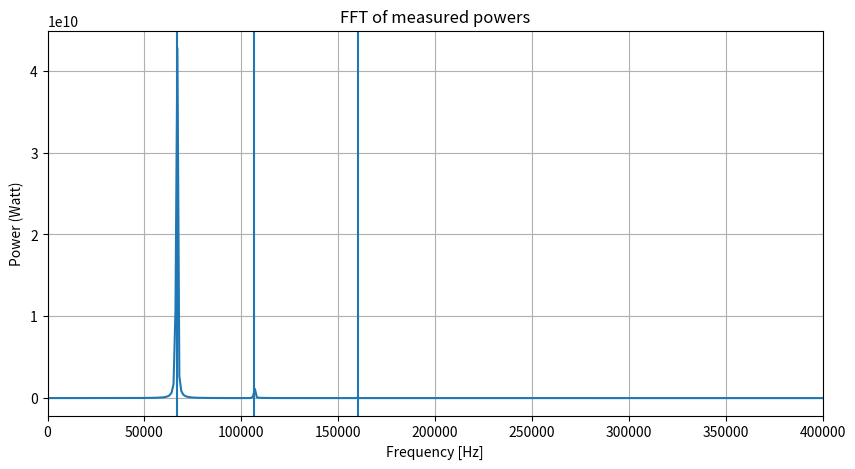

Reproduce this figure in Python.
import numpy as np
from scipy import fft, signal
import matplotlib.pyplot as plt


DISTS = [5, 8, 12] ## assumed to be sorted
C = 3e8

def create_tones(dists, t, B = 200e6, T = 0.1e-3, amplitudes = np.ones_like(DISTS)):
    all_S_beats = []

    for j in range(len(t)): ## for every time moment
        #print(t[j])
        S_beats = []
        for i, dist in enumerate(dists):
            tau_n = 2*dist/C
            exponent = 1j*2*np.pi*(B/T)*t[j]*tau_n
            S_beat = np.real(np.exp(exponent))*amplitudes[i]
            S_beats.append(S_beat)
        
        all_S_beats.append(S_beats)
    

    received_signal = np.sum(all_S_beats, axis=1)

    return all_S_beats, received_signal

def calc_amplitudes(dists, rcses = False, reference_0 = True):
    amplitudes = np.ones_like(dists)

    if (reference_0 == False):
        at_zero = (4*np.pi*(dists[0]**2))**2
        #print(at_zero)
        amplitudes = amplitudes*at_zero
        
    # print(amplitudes)

    for i, dist in enumerate(dists):
        correction_factor = 1/((4*np.pi*(dist**2))**2)
        amplitudes[i] = amplitudes[i]*correction_factor
    
    # print(amplitudes)

    if (rcses != False):
        for i, rcs, in enumerate(rcses):
            amplitudes[i] = amplitudes[i]*rcs

    return amplitudes

def calc_expected_freqs(dists, B, T):
    freqs = np.zeros_like(dists)
    for i, dist in enumerate(dists):
        freqs[i] = 2*B*dist/(C*T)
    print(f"The expected frequencies are {freqs}")
    return freqs

def recalc_dists_from_signal(received_signal, sampling_rate, B, T):
    received_fft = fft.fft(received_signal)
    power_spectrum = np.abs(received_fft)**2
    freq_axis = fft.fftfreq(len(power_spectrum), d=1/sampling_rate)
    
    peaks_index = signal.find_peaks(power_spectrum)

    freqs = np.zeros_like(peaks_index[0])
    for i, index in enumerate(peaks_index[0]):
        freqs[i] = freq_axis[index]


    print(f"The found frequencies are {freqs}")

    dists = np.zeros_like(freqs)
    for i, freq in enumerate(freqs):
        dists[i] = (C*T*freq)/(2*B)
    
    print(f"The found distances are {dists}")
    return dists


def plot_power_spectra(received_signal, sampling_rate, dB = False, calc_freqs = False, calc_dists = False, dists = [], B =0, T =0):
    received_fft = fft.fft(received_signal)
    power_spectrum = np.abs(received_fft)**2
    power_db = 10*np.log10(power_spectrum)

    freq_axis = fft.fftfreq(len(power_spectrum), d=1/sampling_rate)

    plt.figure(figsize=(10,5))
    if (dB == True):
        plt.plot(freq_axis[:len(freq_axis)//2], power_db[:len(power_db)//2])
        plt.ylabel("Power (dB)")
    else:
        plt.plot(freq_axis[:len(freq_axis)//2], power_spectrum[:len(power_spectrum)//2])
        plt.ylabel("Power (Watt)")
    
    if (calc_freqs == True):
        freqs = calc_expected_freqs(dists, B, T)    
        for i, freq in enumerate(freqs):
            plt.axvline(freq)

    if (calc_dists == True):
        found_dists = recalc_dists_from_signal(received_signal, sampling_rate, B, T)

    plt.xlim(0, 400e3)
    plt.xlabel("Frequency [Hz]")
    plt.title("FFT of measured powers")
    plt.grid()
    plt.show()



def task1():
    sampling_rate = 500e6
    measuring_time = 0.0001 ##start taking really long if larger than 0.001
    samples = measuring_time*sampling_rate
    t_axis = np.linspace(0, measuring_time, int(samples))
    s_beats, received_signal = create_tones(DISTS, t_axis)

    plot_power_spectra(received_signal, sampling_rate, 
                       calc_freqs=True, calc_dists=True,
                       dists=DISTS, B =200e6, T = 0.1e-3)
    



    #print(s_beats)

def task2():
    sampling_rate = 500e6
    measuring_time = 0.001 ##start taking really long if larger than 0.001
    samples = measuring_time*sampling_rate
    t_axis = np.linspace(0, measuring_time, int(samples))

    amplitudes = calc_amplitudes(DISTS, reference_0 = False)

    __, received_signal = create_tones(DISTS, t_axis, amplitudes= amplitudes)

    plot_power_spectra(received_signal, sampling_rate, 
                       calc_freqs=True, calc_dists=True,
                       dists=DISTS, B =200e6, T = 0.1e-3)



if __name__ == "__main__":
    #task1()
    task2()
